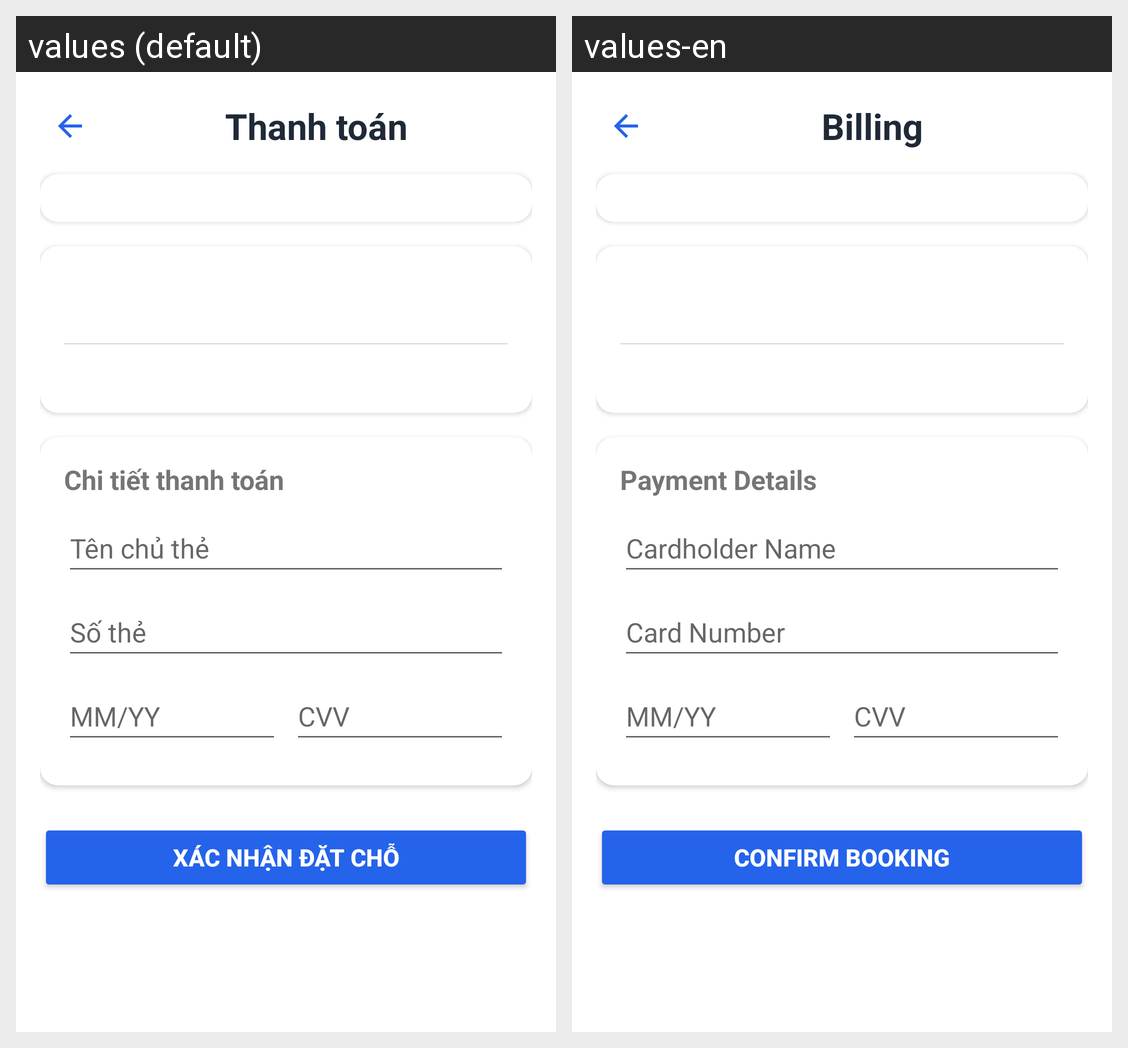

Locale-by-locale string values for the Android screen shown in this grid:
Android screen res/layout/fragment_billing.xml rendered under 2 locales, left to right: values (default), values-en. Device: Nexus 5 (rendered at 1080×1920; each locale shown at half size, 540×960, under a caption strip naming it); theme AppTheme.
Strings drawn on this screen, with the default value and each locale's value (text and hints the layout hard-codes, and strings that could not be matched under every locale, appear in the picture but are not listed):

billing_title
  values: Thanh toán
  values-en: Billing

payment_details
  values: Chi tiết thanh toán
  values-en: Payment Details

cardholder_name
  values: Tên chủ thẻ
  values-en: Cardholder Name

card_number
  values: Số thẻ
  values-en: Card Number

expiry_date
  values: MM/YY
  values-en: MM/YY

cvv
  values: CVV
  values-en: CVV

confirm_booking
  values: Xác nhận đặt chỗ
  values-en: Confirm Booking
